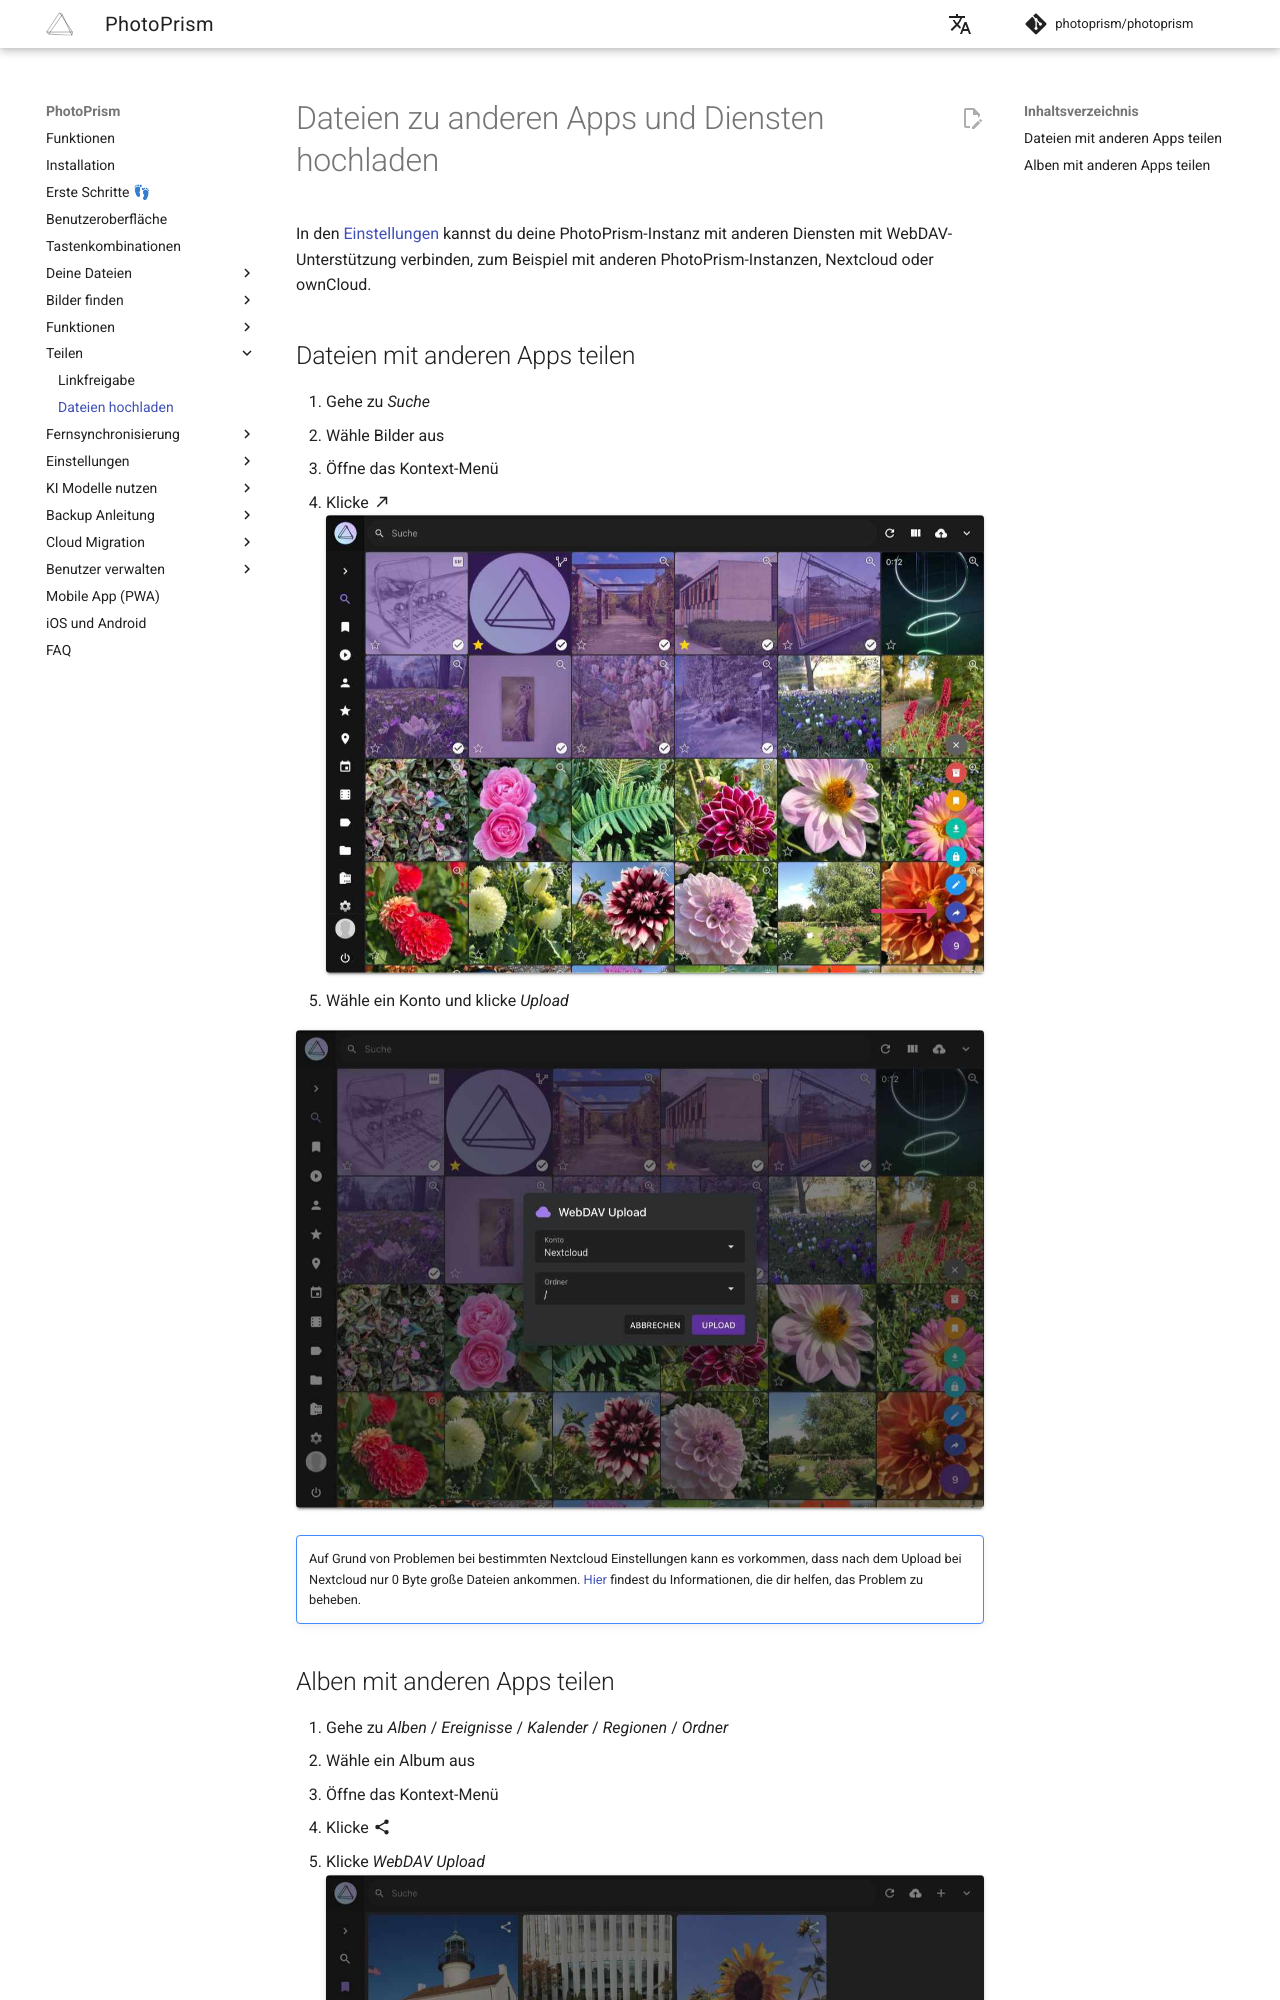

repository: photoprism/photoprism-docs-de · page: user-guide/share/services-share/index.html · generator: mkdocs

# Dateien zu anderen Apps und Diensten hochladen #

In den [Einstellungen](../settings/sync.md) kannst du deine PhotoPrism-Instanz mit anderen Diensten mit WebDAV-Unterstützung verbinden, zum Beispiel mit anderen PhotoPrism-Instanzen, Nextcloud oder ownCloud.
